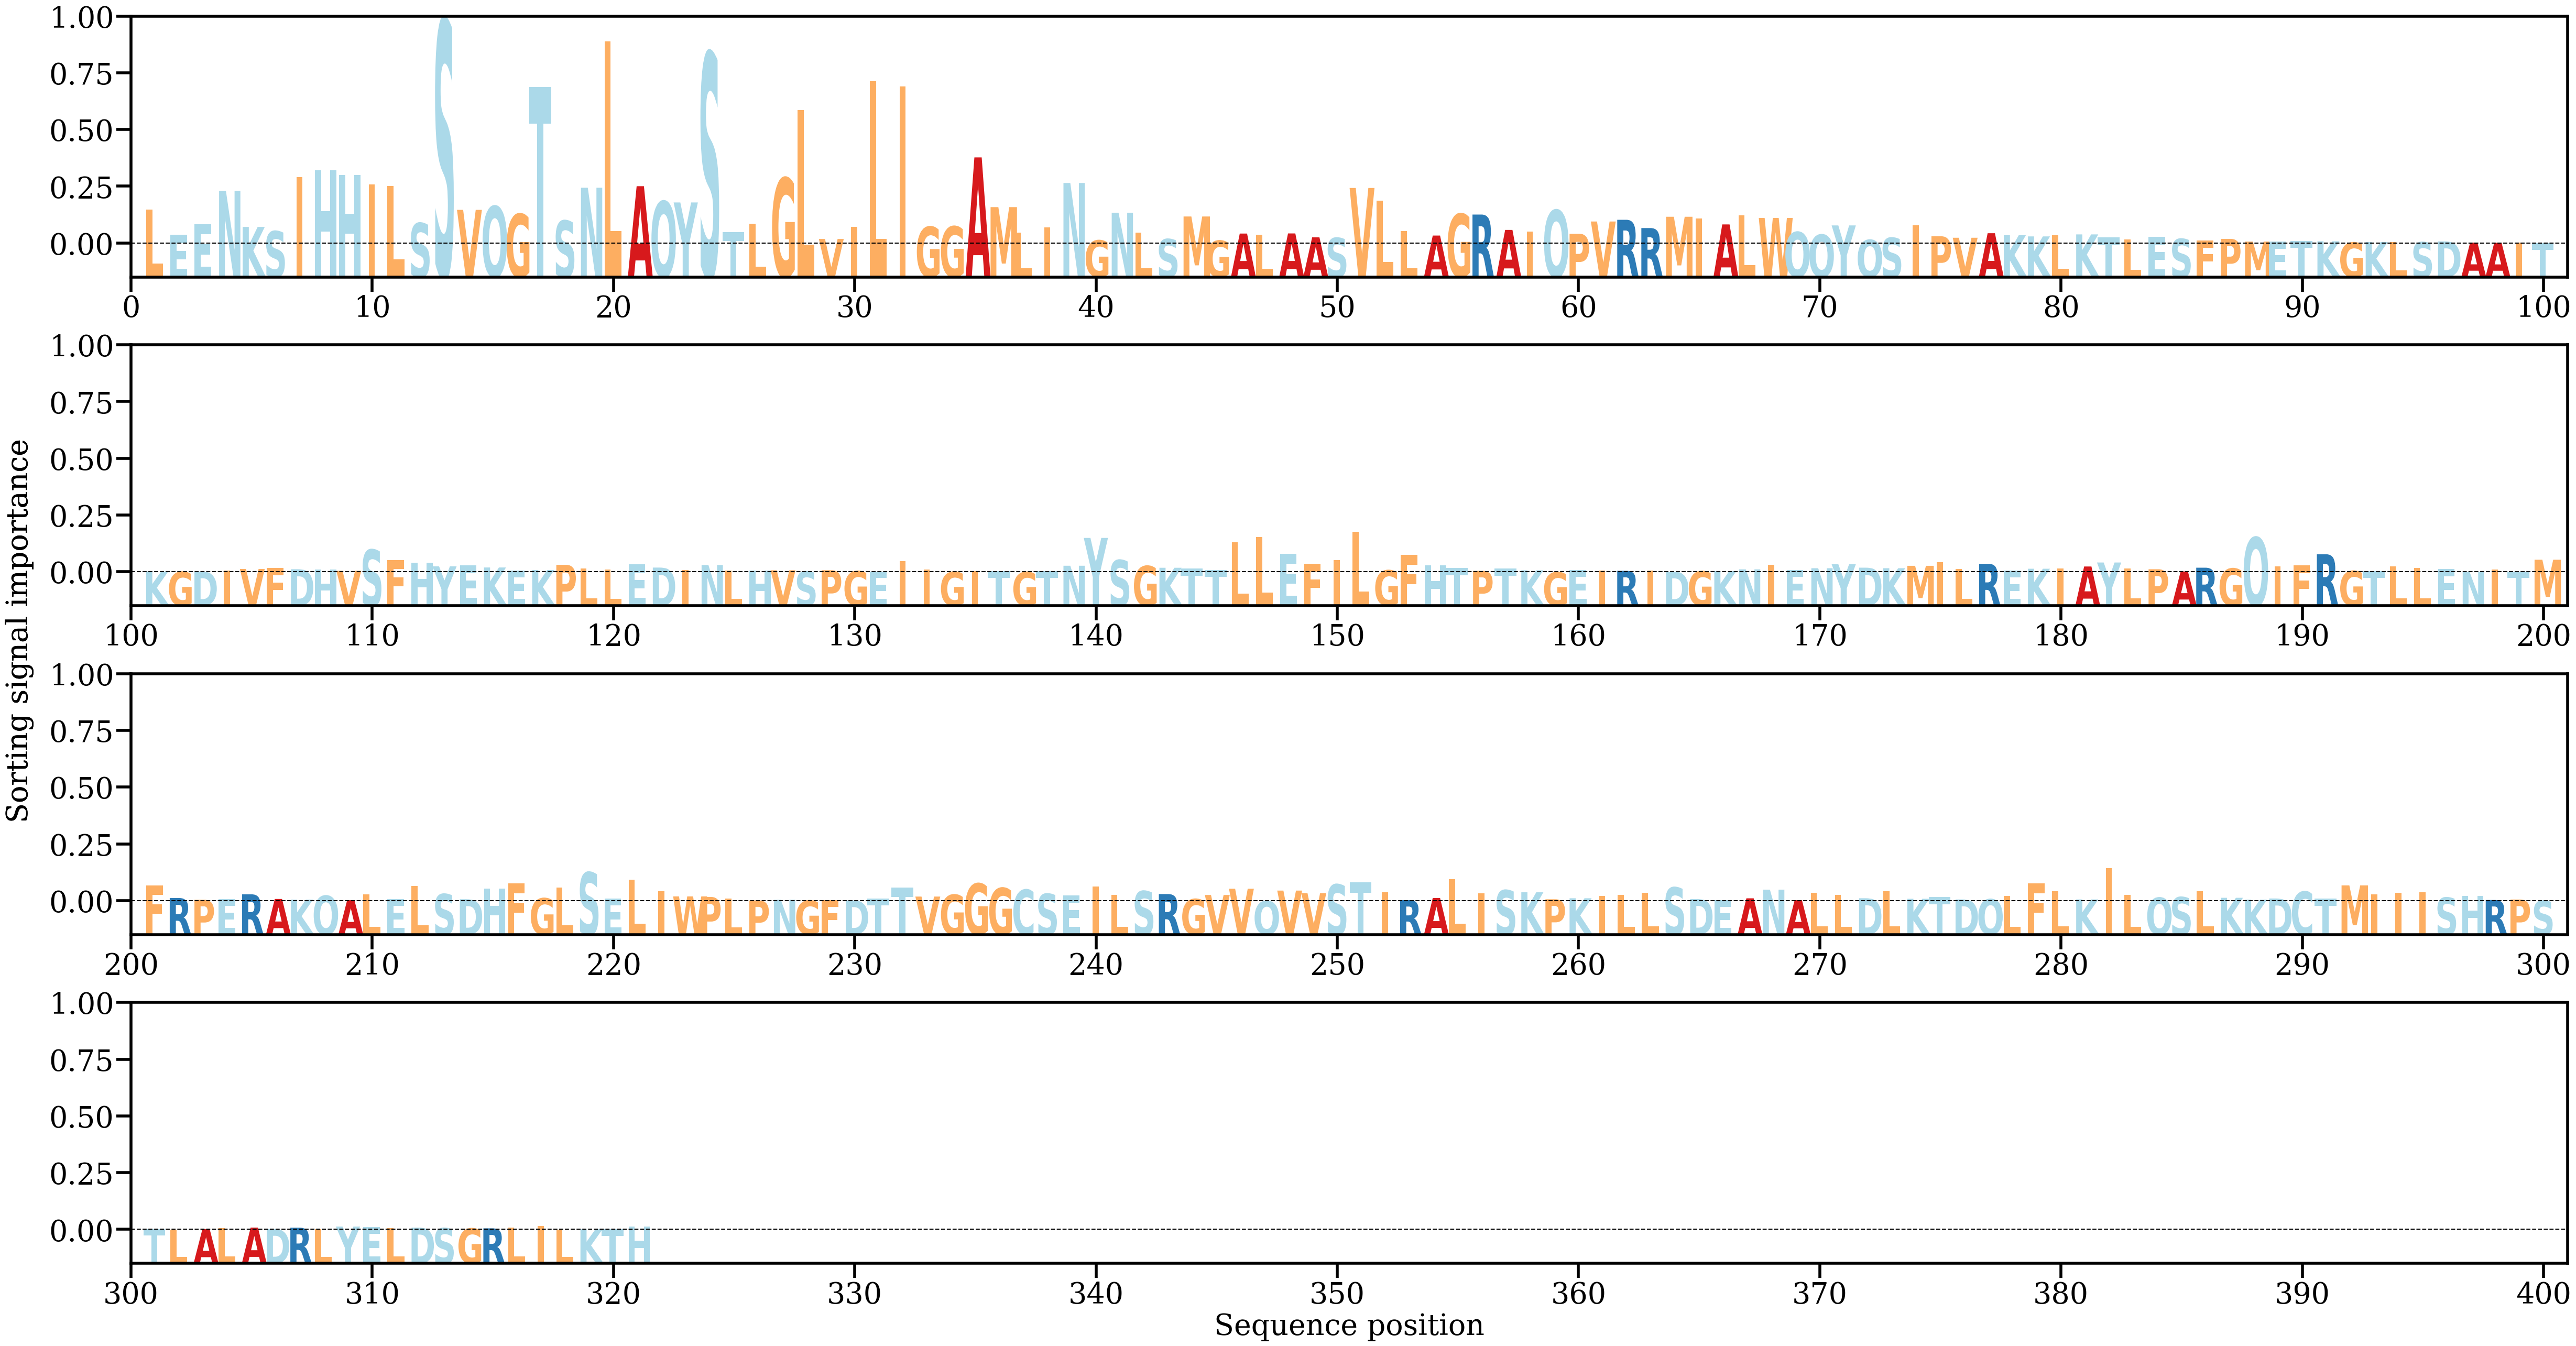

The table this chart was drawn from, first rows:
AA, Alpha
L, [0.00755963]
E, [0.00194451]
E, [0.00432102]
N, [0.01160662]
K, [0.00368907]
S, [0.00275395]
I, [0.01465375]
H, [0.01615671]
H, [0.0150903]
I, [0.01304881]
L, [0.01264236]
S, [0.00453262]
S, [0.04914767]
V, [0.00743964]
Q, [0.00823024]
G, [0.00653306]
T, [0.03449654]
S, [0.00506702]
N, [0.01230385]
L, [0.0444492]
A, [0.01264257]
Q, [0.0093098]
Y, [0.0090684]
S, [0.04193097]
T, [0.00254502]
L, [0.00444462]
G, [0.01444734]
L, [0.02934746]
V, [0.00103966]
I, [0.00373027]
L, [0.0357051]
I, [0.03452601]
G, [0.003725]
G, [0.00380629]
A, [0.0189745]
M, [0.00804091]
L, [0.0024418]
I, [0.00355802]
N, [0.01334927]
G, [0.00073252]
N, [0.00681442]
L, [0.00245188]
S, [0.00101584]
M, [0.0059832]
G, [0.00066925]
A, [0.00223224]
L, [0.00202474]
A, [0.00225781]
A, [0.00139526]
S, [0.00128331]
V, [0.01225431]
L, [0.00950508]
L, [0.00277828]
A, [0.00179238]
G, [0.00656462]
R, [0.00640847]
A, [0.00303154]
I, [0.0026174]
Q, [0.00738964]
P, [0.00218164]
... 261 more rows
